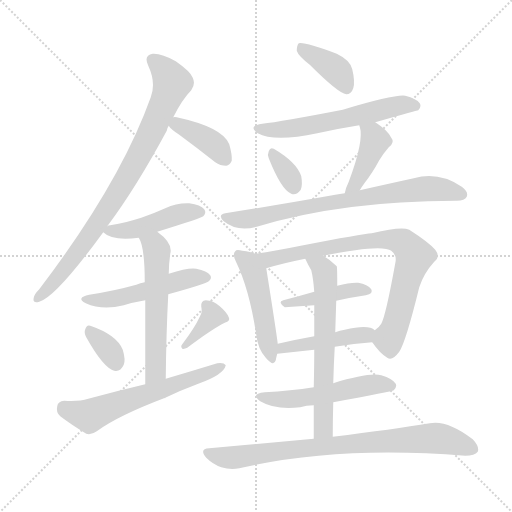
t = 0.00 s
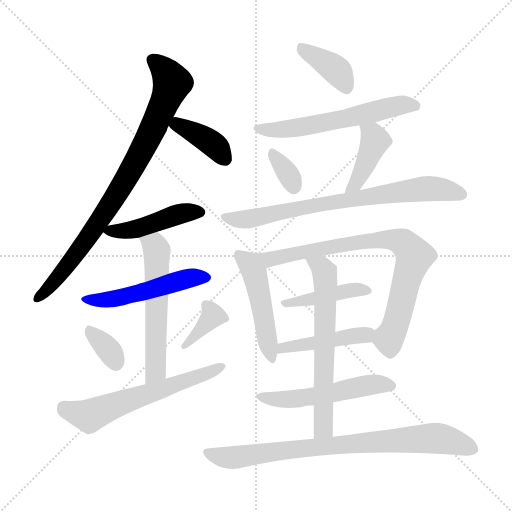
t = 2.71 s
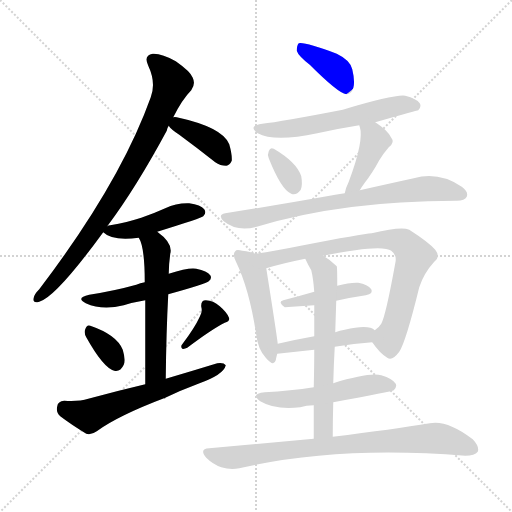
t = 5.42 s
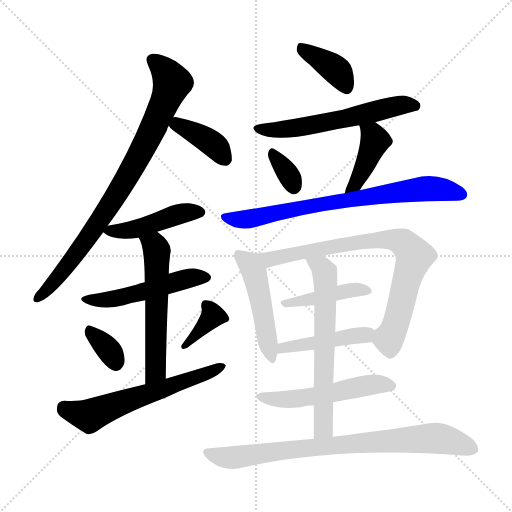
t = 8.13 s
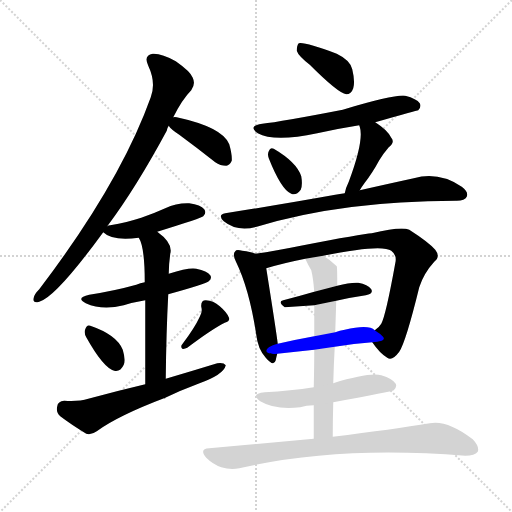
t = 10.84 s
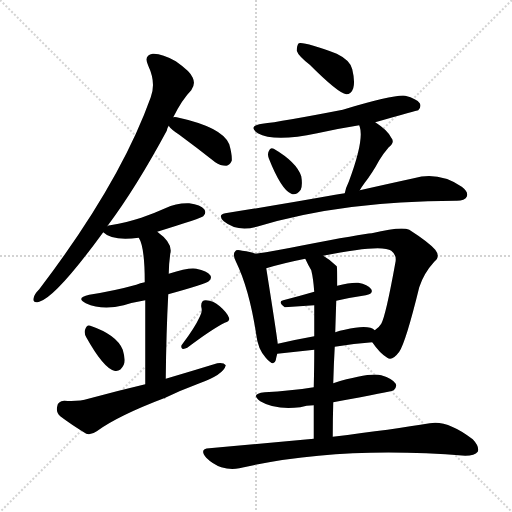
t = 13.55 s

The animated SVG that drew these frames (rendered in a browser with its animation timeline set to each time). Animation: 20 CSS @keyframes rules; one cycle of 13.55 s.

<svg version="1.1" viewBox="0 0 1024 1024" xmlns="http://www.w3.org/2000/svg">
  <g stroke="lightgray" stroke-dasharray="1,1" stroke-width="1" transform="scale(4, 4)">
    <line x1="0" y1="0" x2="256" y2="256"></line>
    <line x1="256" y1="0" x2="0" y2="256"></line>
    <line x1="128" y1="0" x2="128" y2="256"></line>
    <line x1="0" y1="128" x2="256" y2="128"></line>
  </g>
<g transform="scale(1, -1) translate(0, -900)">
   <style type="text/css">
    @keyframes keyframes0 {
      from {
       stroke: blue;
       stroke-dashoffset: 823;
       stroke-width: 128;
       }
       73% {
       animation-timing-function: step-end;
       stroke: blue;
       stroke-dashoffset: 0;
       stroke-width: 128;
       }
       to {
       stroke: black;
       stroke-width: 1024;
       }
       }
       #make-me-a-hanzi-animation-0 {
         animation: keyframes0 0.919759s both;
         animation-delay: 0.000000s;
         animation-timing-function: linear;
       }
    @keyframes keyframes1 {
      from {
       stroke: blue;
       stroke-dashoffset: 384;
       stroke-width: 128;
       }
       56% {
       animation-timing-function: step-end;
       stroke: blue;
       stroke-dashoffset: 0;
       stroke-width: 128;
       }
       to {
       stroke: black;
       stroke-width: 1024;
       }
       }
       #make-me-a-hanzi-animation-1 {
         animation: keyframes1 0.562500s both;
         animation-delay: 0.919759s;
         animation-timing-function: linear;
       }
    @keyframes keyframes2 {
      from {
       stroke: blue;
       stroke-dashoffset: 447;
       stroke-width: 128;
       }
       59% {
       animation-timing-function: step-end;
       stroke: blue;
       stroke-dashoffset: 0;
       stroke-width: 128;
       }
       to {
       stroke: black;
       stroke-width: 1024;
       }
       }
       #make-me-a-hanzi-animation-2 {
         animation: keyframes2 0.613770s both;
         animation-delay: 1.482259s;
         animation-timing-function: linear;
       }
    @keyframes keyframes3 {
      from {
       stroke: blue;
       stroke-dashoffset: 500;
       stroke-width: 128;
       }
       62% {
       animation-timing-function: step-end;
       stroke: blue;
       stroke-dashoffset: 0;
       stroke-width: 128;
       }
       to {
       stroke: black;
       stroke-width: 1024;
       }
       }
       #make-me-a-hanzi-animation-3 {
         animation: keyframes3 0.656901s both;
         animation-delay: 2.096029s;
         animation-timing-function: linear;
       }
    @keyframes keyframes4 {
      from {
       stroke: blue;
       stroke-dashoffset: 559;
       stroke-width: 128;
       }
       65% {
       animation-timing-function: step-end;
       stroke: blue;
       stroke-dashoffset: 0;
       stroke-width: 128;
       }
       to {
       stroke: black;
       stroke-width: 1024;
       }
       }
       #make-me-a-hanzi-animation-4 {
         animation: keyframes4 0.704915s both;
         animation-delay: 2.752930s;
         animation-timing-function: linear;
       }
    @keyframes keyframes5 {
      from {
       stroke: blue;
       stroke-dashoffset: 336;
       stroke-width: 128;
       }
       52% {
       animation-timing-function: step-end;
       stroke: blue;
       stroke-dashoffset: 0;
       stroke-width: 128;
       }
       to {
       stroke: black;
       stroke-width: 1024;
       }
       }
       #make-me-a-hanzi-animation-5 {
         animation: keyframes5 0.523438s both;
         animation-delay: 3.457845s;
         animation-timing-function: linear;
       }
    @keyframes keyframes6 {
      from {
       stroke: blue;
       stroke-dashoffset: 360;
       stroke-width: 128;
       }
       54% {
       animation-timing-function: step-end;
       stroke: blue;
       stroke-dashoffset: 0;
       stroke-width: 128;
       }
       to {
       stroke: black;
       stroke-width: 1024;
       }
       }
       #make-me-a-hanzi-animation-6 {
         animation: keyframes6 0.542969s both;
         animation-delay: 3.981283s;
         animation-timing-function: linear;
       }
    @keyframes keyframes7 {
      from {
       stroke: blue;
       stroke-dashoffset: 595;
       stroke-width: 128;
       }
       66% {
       animation-timing-function: step-end;
       stroke: blue;
       stroke-dashoffset: 0;
       stroke-width: 128;
       }
       to {
       stroke: black;
       stroke-width: 1024;
       }
       }
       #make-me-a-hanzi-animation-7 {
         animation: keyframes7 0.734212s both;
         animation-delay: 4.524251s;
         animation-timing-function: linear;
       }
    @keyframes keyframes8 {
      from {
       stroke: blue;
       stroke-dashoffset: 382;
       stroke-width: 128;
       }
       55% {
       animation-timing-function: step-end;
       stroke: blue;
       stroke-dashoffset: 0;
       stroke-width: 128;
       }
       to {
       stroke: black;
       stroke-width: 1024;
       }
       }
       #make-me-a-hanzi-animation-8 {
         animation: keyframes8 0.560872s both;
         animation-delay: 5.258464s;
         animation-timing-function: linear;
       }
    @keyframes keyframes9 {
      from {
       stroke: blue;
       stroke-dashoffset: 578;
       stroke-width: 128;
       }
       65% {
       animation-timing-function: step-end;
       stroke: blue;
       stroke-dashoffset: 0;
       stroke-width: 128;
       }
       to {
       stroke: black;
       stroke-width: 1024;
       }
       }
       #make-me-a-hanzi-animation-9 {
         animation: keyframes9 0.720378s both;
         animation-delay: 5.819336s;
         animation-timing-function: linear;
       }
    @keyframes keyframes10 {
      from {
       stroke: blue;
       stroke-dashoffset: 331;
       stroke-width: 128;
       }
       52% {
       animation-timing-function: step-end;
       stroke: blue;
       stroke-dashoffset: 0;
       stroke-width: 128;
       }
       to {
       stroke: black;
       stroke-width: 1024;
       }
       }
       #make-me-a-hanzi-animation-10 {
         animation: keyframes10 0.519368s both;
         animation-delay: 6.539714s;
         animation-timing-function: linear;
       }
    @keyframes keyframes11 {
      from {
       stroke: blue;
       stroke-dashoffset: 412;
       stroke-width: 128;
       }
       57% {
       animation-timing-function: step-end;
       stroke: blue;
       stroke-dashoffset: 0;
       stroke-width: 128;
       }
       to {
       stroke: black;
       stroke-width: 1024;
       }
       }
       #make-me-a-hanzi-animation-11 {
         animation: keyframes11 0.585286s both;
         animation-delay: 7.059082s;
         animation-timing-function: linear;
       }
    @keyframes keyframes12 {
      from {
       stroke: blue;
       stroke-dashoffset: 737;
       stroke-width: 128;
       }
       71% {
       animation-timing-function: step-end;
       stroke: blue;
       stroke-dashoffset: 0;
       stroke-width: 128;
       }
       to {
       stroke: black;
       stroke-width: 1024;
       }
       }
       #make-me-a-hanzi-animation-12 {
         animation: keyframes12 0.849772s both;
         animation-delay: 7.644368s;
         animation-timing-function: linear;
       }
    @keyframes keyframes13 {
      from {
       stroke: blue;
       stroke-dashoffset: 478;
       stroke-width: 128;
       }
       61% {
       animation-timing-function: step-end;
       stroke: blue;
       stroke-dashoffset: 0;
       stroke-width: 128;
       }
       to {
       stroke: black;
       stroke-width: 1024;
       }
       }
       #make-me-a-hanzi-animation-13 {
         animation: keyframes13 0.638997s both;
         animation-delay: 8.494141s;
         animation-timing-function: linear;
       }
    @keyframes keyframes14 {
      from {
       stroke: blue;
       stroke-dashoffset: 779;
       stroke-width: 128;
       }
       72% {
       animation-timing-function: step-end;
       stroke: blue;
       stroke-dashoffset: 0;
       stroke-width: 128;
       }
       to {
       stroke: black;
       stroke-width: 1024;
       }
       }
       #make-me-a-hanzi-animation-14 {
         animation: keyframes14 0.883952s both;
         animation-delay: 9.133138s;
         animation-timing-function: linear;
       }
    @keyframes keyframes15 {
      from {
       stroke: blue;
       stroke-dashoffset: 419;
       stroke-width: 128;
       }
       58% {
       animation-timing-function: step-end;
       stroke: blue;
       stroke-dashoffset: 0;
       stroke-width: 128;
       }
       to {
       stroke: black;
       stroke-width: 1024;
       }
       }
       #make-me-a-hanzi-animation-15 {
         animation: keyframes15 0.590983s both;
         animation-delay: 10.017090s;
         animation-timing-function: linear;
       }
    @keyframes keyframes16 {
      from {
       stroke: blue;
       stroke-dashoffset: 441;
       stroke-width: 128;
       }
       59% {
       animation-timing-function: step-end;
       stroke: blue;
       stroke-dashoffset: 0;
       stroke-width: 128;
       }
       to {
       stroke: black;
       stroke-width: 1024;
       }
       }
       #make-me-a-hanzi-animation-16 {
         animation: keyframes16 0.608887s both;
         animation-delay: 10.608073s;
         animation-timing-function: linear;
       }
    @keyframes keyframes17 {
      from {
       stroke: blue;
       stroke-dashoffset: 627;
       stroke-width: 128;
       }
       67% {
       animation-timing-function: step-end;
       stroke: blue;
       stroke-dashoffset: 0;
       stroke-width: 128;
       }
       to {
       stroke: black;
       stroke-width: 1024;
       }
       }
       #make-me-a-hanzi-animation-17 {
         animation: keyframes17 0.760254s both;
         animation-delay: 11.216960s;
         animation-timing-function: linear;
       }
    @keyframes keyframes18 {
      from {
       stroke: blue;
       stroke-dashoffset: 520;
       stroke-width: 128;
       }
       63% {
       animation-timing-function: step-end;
       stroke: blue;
       stroke-dashoffset: 0;
       stroke-width: 128;
       }
       to {
       stroke: black;
       stroke-width: 1024;
       }
       }
       #make-me-a-hanzi-animation-18 {
         animation: keyframes18 0.673177s both;
         animation-delay: 11.977214s;
         animation-timing-function: linear;
       }
    @keyframes keyframes19 {
      from {
       stroke: blue;
       stroke-dashoffset: 792;
       stroke-width: 128;
       }
       72% {
       animation-timing-function: step-end;
       stroke: blue;
       stroke-dashoffset: 0;
       stroke-width: 128;
       }
       to {
       stroke: black;
       stroke-width: 1024;
       }
       }
       #make-me-a-hanzi-animation-19 {
         animation: keyframes19 0.894531s both;
         animation-delay: 12.650391s;
         animation-timing-function: linear;
       }
</style>
<path d="M 214.5 447.5 Q 271.5 523.5 333.5 638.5 Q 334.5 644.5 337.5 648.5 L 346.5 665.5 Q 364.5 701.5 382.5 719.5 Q 391.5 731.5 385.5 744.5 Q 381.5 756.5 351.5 777.5 Q 323.5 793.5 305.5 792.5 Q 286.5 789.5 296.5 768.5 Q 312.5 734.5 301.5 705.5 Q 240.5 534.5 78.5 321.5 Q 68.5 311.5 67.5 304.5 Q 64.5 292.5 78.5 296.5 Q 111.5 305.5 206.5 435.5 L 214.5 447.5 Z" fill="lightgray"></path> 
<path d="M 337.5 648.5 Q 341.5 641.5 358.5 630.5 Q 392.5 605.5 430.5 575.5 Q 440.5 568.5 452.5 568.5 Q 459.5 569.5 463.5 578.5 Q 464.5 590.5 458.5 611.5 Q 445.5 645.5 353.5 665.5 Q 349.5 666.5 346.5 665.5 C 325.5 664.5 325.5 664.5 337.5 648.5 Z" fill="lightgray"></path> 
<path d="M 314.5 436.5 Q 404.5 464.5 406.5 467.5 Q 413.5 474.5 408.5 481.5 Q 401.5 490.5 378.5 493.5 Q 353.5 494.5 330.5 483.5 Q 308.5 473.5 282.5 464.5 Q 254.5 455.5 220.5 449.5 Q 216.5 449.5 214.5 447.5 C 198.5 442.5 198.5 442.5 206.5 435.5 Q 224.5 417.5 277.5 424.5 L 314.5 436.5 Z" fill="lightgray"></path> 
<path d="M 336.5 311.5 Q 412.5 332.5 417.5 337.5 Q 424.5 343.5 420.5 349.5 Q 414.5 358.5 392.5 362.5 Q 377.5 365.5 337.5 352.5 L 289.5 335.5 Q 280.5 334.5 272.5 330.5 Q 229.5 318.5 178.5 310.5 Q 150.5 304.5 171.5 293.5 Q 204.5 278.5 247.5 289.5 Q 266.5 295.5 290.5 299.5 L 336.5 311.5 Z" fill="lightgray"></path> 
<path d="M 331.5 142.5 Q 332.5 236.5 336.5 311.5 L 337.5 352.5 Q 337.5 370.5 340.5 392.5 Q 346.5 413.5 314.5 436.5 C 290.5 454.5 264.5 451.5 277.5 424.5 Q 289.5 406.5 289.5 335.5 L 290.5 299.5 Q 290.5 241.5 290.5 131.5 C 290.5 101.5 331.5 112.5 331.5 142.5 Z" fill="lightgray"></path> 
<path d="M 172.5 225.5 Q 206.5 164.5 228.5 158.5 Q 240.5 155.5 247.5 170.5 Q 251.5 180.5 245.5 200.5 Q 233.5 230.5 180.5 248.5 Q 173.5 251.5 170.5 241.5 Q 167.5 234.5 172.5 225.5 Z" fill="lightgray"></path> 
<path d="M 399.5 266.5 Q 389.5 244.5 364.5 211.5 Q 360.5 207.5 364.5 202.5 Q 368.5 201.5 374.5 204.5 Q 423.5 241.5 449.5 254.5 Q 461.5 258.5 457.5 265.5 Q 453.5 275.5 439.5 287.5 Q 426.5 299.5 411.5 299.5 Q 401.5 299.5 402.5 286.5 Q 405.5 276.5 399.5 266.5 Z" fill="lightgray"></path> 
<path d="M 290.5 131.5 Q 235.5 118.5 176.5 102.5 Q 157.5 96.5 128.5 98.5 Q 115.5 97.5 114.5 87.5 Q 111.5 75.5 120.5 67.5 Q 141.5 51.5 172.5 32.5 Q 182.5 29.5 193.5 37.5 Q 235.5 68.5 330.5 104.5 L 330.5 103.5 L 329.5 103.5 Q 328.5 104.5 330.5 104.5 L 330.5 104.5 Q 361.5 119.5 396.5 132.5 Q 447.5 150.5 451.5 169.5 Q 447.5 175.5 434.5 173.5 Q 385.5 158.5 331.5 142.5 L 290.5 131.5 Z" fill="lightgray"></path> 
<path d="M 619.5 770.5 Q 676.5 713.5 692.5 711.5 Q 702.5 711.5 706.5 723.5 Q 710.5 736.5 704.5 761.5 Q 700.5 779.5 673.5 792.5 Q 609.5 816.5 597.5 813.5 Q 593.5 809.5 593.5 798.5 Q 596.5 788.5 619.5 770.5 Z" fill="lightgray"></path> 
<path d="M 750.5 655.5 Q 834.5 679.5 836.5 679.5 Q 843.5 686.5 839.5 693.5 Q 833.5 702.5 810.5 708.5 Q 789.5 711.5 685.5 680.5 Q 561.5 656.5 524.5 652.5 Q 494.5 648.5 515.5 633.5 Q 548.5 615.5 634.5 633.5 Q 674.5 642.5 718.5 649.5 L 750.5 655.5 Z" fill="lightgray"></path> 
<path d="M 537.5 583.5 Q 562.5 520.5 582.5 512.5 Q 592.5 508.5 601.5 520.5 Q 605.5 530.5 602.5 547.5 Q 593.5 575.5 547.5 602.5 Q 540.5 606.5 537.5 597.5 Q 534.5 591.5 537.5 583.5 Z" fill="lightgray"></path> 
<path d="M 719.5 519.5 Q 723.5 526.5 729.5 534.5 Q 744.5 553.5 758.5 579.5 Q 765.5 591.5 777.5 605.5 Q 790.5 615.5 782.5 624.5 Q 775.5 639.5 750.5 655.5 C 725.5 672.5 709.5 678.5 718.5 649.5 Q 718.5 648.5 719.5 646.5 Q 728.5 619.5 697.5 536.5 Q 691.5 524.5 689.5 513.5 C 682.5 484.5 703.5 493.5 719.5 519.5 Z" fill="lightgray"></path> 
<path d="M 689.5 513.5 Q 679.5 512.5 670.5 510.5 Q 570.5 492.5 450.5 473.5 Q 434.5 470.5 447.5 457.5 Q 474.5 435.5 513.5 446.5 Q 684.5 498.5 911.5 498.5 L 913.5 498.5 Q 929.5 498.5 933.5 506.5 Q 937.5 516.5 923.5 526.5 Q 877.5 557.5 827.5 543.5 Q 781.5 533.5 719.5 519.5 L 689.5 513.5 Z" fill="lightgray"></path> 
<path d="M 510.5 392.5 Q 501.5 396.5 484.5 398.5 Q 472.5 401.5 470.5 397.5 Q 464.5 391.5 471.5 377.5 Q 498.5 322.5 512.5 230.5 Q 515.5 202.5 531.5 184.5 Q 547.5 165.5 551.5 179.5 Q 552.5 185.5 554.5 192.5 L 555.5 212.5 Q 552.5 237.5 532.5 363.5 C 528.5 386.5 528.5 386.5 510.5 392.5 Z" fill="lightgray"></path> 
<path d="M 744.5 215.5 Q 759.5 193.5 774.5 184.5 Q 784.5 177.5 798.5 196.5 Q 811.5 215.5 838.5 325.5 Q 847.5 353.5 868.5 376.5 Q 881.5 386.5 870.5 400.5 Q 857.5 415.5 818.5 440.5 Q 802.5 447.5 743.5 433.5 Q 725.5 432.5 601.5 408.5 Q 552.5 398.5 510.5 392.5 C 480.5 388.5 503.5 355.5 532.5 363.5 Q 565.5 373.5 610.5 382.5 L 646.5 388.5 Q 763.5 412.5 782.5 398.5 Q 794.5 389.5 790.5 373.5 Q 771.5 268.5 762.5 252.5 Q 758.5 245.5 749.5 239.5 C 736.5 226.5 736.5 226.5 744.5 215.5 Z" fill="lightgray"></path> 
<path d="M 672.5 298.5 Q 703.5 305.5 731.5 309.5 Q 747.5 312.5 742.5 321.5 Q 735.5 331.5 716.5 334.5 Q 700.5 335.5 674.5 328.5 L 628.5 316.5 Q 597.5 307.5 566.5 299.5 Q 554.5 296.5 569.5 285.5 L 628.5 289.5 L 672.5 298.5 Z" fill="lightgray"></path> 
<path d="M 669.5 206.5 Q 708.5 213.5 744.5 215.5 C 774.5 217.5 774.5 223.5 749.5 239.5 Q 737.5 251.5 689.5 240.5 Q 679.5 239.5 670.5 235.5 L 628.5 227.5 Q 589.5 220.5 555.5 212.5 C 526.5 205.5 524.5 189.5 554.5 192.5 L 628.5 200.5 L 669.5 206.5 Z" fill="lightgray"></path> 
<path d="M 665.5 26.5 Q 665.5 62.5 666.5 95.5 L 666.5 133.5 Q 667.5 172.5 669.5 206.5 L 670.5 235.5 Q 671.5 268.5 672.5 298.5 L 674.5 328.5 Q 674.5 365.5 673.5 367.5 Q 660.5 380.5 646.5 388.5 C 621.5 404.5 597.5 409.5 610.5 382.5 Q 616.5 369.5 622.5 359.5 Q 626.5 343.5 628.5 316.5 L 628.5 289.5 Q 628.5 267.5 628.5 227.5 L 628.5 200.5 Q 628.5 169.5 627.5 125.5 L 627.5 89.5 Q 627.5 58.5 627.5 22.5 C 627.5 -7.5 665.5 -3.5 665.5 26.5 Z" fill="lightgray"></path> 
<path d="M 666.5 95.5 Q 784.5 117.5 787.5 119.5 Q 794.5 126.5 791.5 132.5 Q 785.5 142.5 762.5 149.5 Q 738.5 155.5 666.5 133.5 L 627.5 125.5 Q 581.5 118.5 529.5 115.5 Q 499.5 112.5 520.5 97.5 Q 550.5 79.5 600.5 85.5 Q 612.5 89.5 627.5 89.5 L 666.5 95.5 Z" fill="lightgray"></path> 
<path d="M 627.5 22.5 Q 530.5 13.5 418.5 3.5 Q 397.5 2.5 412.5 -15.5 Q 425.5 -28.5 442.5 -34.5 Q 461.5 -40.5 478.5 -36.5 Q 676.5 9.5 930.5 -11.5 Q 949.5 -11.5 955.5 -3.5 Q 959.5 6.5 945.5 21.5 Q 894.5 60.5 859.5 53.5 Q 787.5 41.5 665.5 26.5 L 627.5 22.5 Z" fill="lightgray"></path> 
      <clipPath id="make-me-a-hanzi-clip-0">
      <path d="M 214.5 447.5 Q 271.5 523.5 333.5 638.5 Q 334.5 644.5 337.5 648.5 L 346.5 665.5 Q 364.5 701.5 382.5 719.5 Q 391.5 731.5 385.5 744.5 Q 381.5 756.5 351.5 777.5 Q 323.5 793.5 305.5 792.5 Q 286.5 789.5 296.5 768.5 Q 312.5 734.5 301.5 705.5 Q 240.5 534.5 78.5 321.5 Q 68.5 311.5 67.5 304.5 Q 64.5 292.5 78.5 296.5 Q 111.5 305.5 206.5 435.5 L 214.5 447.5 Z" fill="lightgray"></path>
      </clipPath>
      <path clip-path="url(#make-me-a-hanzi-clip-0)" d="M 306.5 778.5 L 344.5 734.5 L 306.5 643.5 L 246.5 532.5 L 184.5 435.5 L 102.5 329.5 L 76.5 305.5 " fill="none" id="make-me-a-hanzi-animation-0" stroke-dasharray="695 1390" stroke-linecap="round"></path>

      <clipPath id="make-me-a-hanzi-clip-1">
      <path d="M 337.5 648.5 Q 341.5 641.5 358.5 630.5 Q 392.5 605.5 430.5 575.5 Q 440.5 568.5 452.5 568.5 Q 459.5 569.5 463.5 578.5 Q 464.5 590.5 458.5 611.5 Q 445.5 645.5 353.5 665.5 Q 349.5 666.5 346.5 665.5 C 325.5 664.5 325.5 664.5 337.5 648.5 Z" fill="lightgray"></path>
      </clipPath>
      <path clip-path="url(#make-me-a-hanzi-clip-1)" d="M 350.5 658.5 L 355.5 650.5 L 419.5 617.5 L 449.5 582.5 " fill="none" id="make-me-a-hanzi-animation-1" stroke-dasharray="256 512" stroke-linecap="round"></path>

      <clipPath id="make-me-a-hanzi-clip-2">
      <path d="M 314.5 436.5 Q 404.5 464.5 406.5 467.5 Q 413.5 474.5 408.5 481.5 Q 401.5 490.5 378.5 493.5 Q 353.5 494.5 330.5 483.5 Q 308.5 473.5 282.5 464.5 Q 254.5 455.5 220.5 449.5 Q 216.5 449.5 214.5 447.5 C 198.5 442.5 198.5 442.5 206.5 435.5 Q 224.5 417.5 277.5 424.5 L 314.5 436.5 Z" fill="lightgray"></path>
      </clipPath>
      <path clip-path="url(#make-me-a-hanzi-clip-2)" d="M 215.5 438.5 L 265.5 440.5 L 372.5 475.5 L 400.5 475.5 " fill="none" id="make-me-a-hanzi-animation-2" stroke-dasharray="319 638" stroke-linecap="round"></path>

      <clipPath id="make-me-a-hanzi-clip-3">
      <path d="M 336.5 311.5 Q 412.5 332.5 417.5 337.5 Q 424.5 343.5 420.5 349.5 Q 414.5 358.5 392.5 362.5 Q 377.5 365.5 337.5 352.5 L 289.5 335.5 Q 280.5 334.5 272.5 330.5 Q 229.5 318.5 178.5 310.5 Q 150.5 304.5 171.5 293.5 Q 204.5 278.5 247.5 289.5 Q 266.5 295.5 290.5 299.5 L 336.5 311.5 Z" fill="lightgray"></path>
      </clipPath>
      <path clip-path="url(#make-me-a-hanzi-clip-3)" d="M 172.5 303.5 L 221.5 300.5 L 367.5 341.5 L 410.5 345.5 " fill="none" id="make-me-a-hanzi-animation-3" stroke-dasharray="372 744" stroke-linecap="round"></path>

      <clipPath id="make-me-a-hanzi-clip-4">
      <path d="M 331.5 142.5 Q 332.5 236.5 336.5 311.5 L 337.5 352.5 Q 337.5 370.5 340.5 392.5 Q 346.5 413.5 314.5 436.5 C 290.5 454.5 264.5 451.5 277.5 424.5 Q 289.5 406.5 289.5 335.5 L 290.5 299.5 Q 290.5 241.5 290.5 131.5 C 290.5 101.5 331.5 112.5 331.5 142.5 Z" fill="lightgray"></path>
      </clipPath>
      <path clip-path="url(#make-me-a-hanzi-clip-4)" d="M 284.5 423.5 L 309.5 408.5 L 313.5 399.5 L 311.5 168.5 L 307.5 151.5 L 295.5 141.5 " fill="none" id="make-me-a-hanzi-animation-4" stroke-dasharray="431 862" stroke-linecap="round"></path>

      <clipPath id="make-me-a-hanzi-clip-5">
      <path d="M 172.5 225.5 Q 206.5 164.5 228.5 158.5 Q 240.5 155.5 247.5 170.5 Q 251.5 180.5 245.5 200.5 Q 233.5 230.5 180.5 248.5 Q 173.5 251.5 170.5 241.5 Q 167.5 234.5 172.5 225.5 Z" fill="lightgray"></path>
      </clipPath>
      <path clip-path="url(#make-me-a-hanzi-clip-5)" d="M 181.5 236.5 L 217.5 199.5 L 231.5 174.5 " fill="none" id="make-me-a-hanzi-animation-5" stroke-dasharray="208 416" stroke-linecap="round"></path>

      <clipPath id="make-me-a-hanzi-clip-6">
      <path d="M 399.5 266.5 Q 389.5 244.5 364.5 211.5 Q 360.5 207.5 364.5 202.5 Q 368.5 201.5 374.5 204.5 Q 423.5 241.5 449.5 254.5 Q 461.5 258.5 457.5 265.5 Q 453.5 275.5 439.5 287.5 Q 426.5 299.5 411.5 299.5 Q 401.5 299.5 402.5 286.5 Q 405.5 276.5 399.5 266.5 Z" fill="lightgray"></path>
      </clipPath>
      <path clip-path="url(#make-me-a-hanzi-clip-6)" d="M 445.5 265.5 L 425.5 268.5 L 368.5 207.5 " fill="none" id="make-me-a-hanzi-animation-6" stroke-dasharray="232 464" stroke-linecap="round"></path>

      <clipPath id="make-me-a-hanzi-clip-7">
      <path d="M 290.5 131.5 Q 235.5 118.5 176.5 102.5 Q 157.5 96.5 128.5 98.5 Q 115.5 97.5 114.5 87.5 Q 111.5 75.5 120.5 67.5 Q 141.5 51.5 172.5 32.5 Q 182.5 29.5 193.5 37.5 Q 235.5 68.5 330.5 104.5 L 330.5 103.5 L 329.5 103.5 Q 328.5 104.5 330.5 104.5 L 330.5 104.5 Q 361.5 119.5 396.5 132.5 Q 447.5 150.5 451.5 169.5 Q 447.5 175.5 434.5 173.5 Q 385.5 158.5 331.5 142.5 L 290.5 131.5 Z" fill="lightgray"></path>
      </clipPath>
      <path clip-path="url(#make-me-a-hanzi-clip-7)" d="M 127.5 85.5 L 178.5 68.5 L 445.5 167.5 " fill="none" id="make-me-a-hanzi-animation-7" stroke-dasharray="467 934" stroke-linecap="round"></path>

      <clipPath id="make-me-a-hanzi-clip-8">
      <path d="M 619.5 770.5 Q 676.5 713.5 692.5 711.5 Q 702.5 711.5 706.5 723.5 Q 710.5 736.5 704.5 761.5 Q 700.5 779.5 673.5 792.5 Q 609.5 816.5 597.5 813.5 Q 593.5 809.5 593.5 798.5 Q 596.5 788.5 619.5 770.5 Z" fill="lightgray"></path>
      </clipPath>
      <path clip-path="url(#make-me-a-hanzi-clip-8)" d="M 601.5 804.5 L 674.5 758.5 L 693.5 723.5 " fill="none" id="make-me-a-hanzi-animation-8" stroke-dasharray="254 508" stroke-linecap="round"></path>

      <clipPath id="make-me-a-hanzi-clip-9">
      <path d="M 750.5 655.5 Q 834.5 679.5 836.5 679.5 Q 843.5 686.5 839.5 693.5 Q 833.5 702.5 810.5 708.5 Q 789.5 711.5 685.5 680.5 Q 561.5 656.5 524.5 652.5 Q 494.5 648.5 515.5 633.5 Q 548.5 615.5 634.5 633.5 Q 674.5 642.5 718.5 649.5 L 750.5 655.5 Z" fill="lightgray"></path>
      </clipPath>
      <path clip-path="url(#make-me-a-hanzi-clip-9)" d="M 517.5 644.5 L 533.5 639.5 L 584.5 642.5 L 794.5 688.5 L 833.5 687.5 " fill="none" id="make-me-a-hanzi-animation-9" stroke-dasharray="450 900" stroke-linecap="round"></path>

      <clipPath id="make-me-a-hanzi-clip-10">
      <path d="M 537.5 583.5 Q 562.5 520.5 582.5 512.5 Q 592.5 508.5 601.5 520.5 Q 605.5 530.5 602.5 547.5 Q 593.5 575.5 547.5 602.5 Q 540.5 606.5 537.5 597.5 Q 534.5 591.5 537.5 583.5 Z" fill="lightgray"></path>
      </clipPath>
      <path clip-path="url(#make-me-a-hanzi-clip-10)" d="M 547.5 590.5 L 587.5 527.5 " fill="none" id="make-me-a-hanzi-animation-10" stroke-dasharray="203 406" stroke-linecap="round"></path>

      <clipPath id="make-me-a-hanzi-clip-11">
      <path d="M 719.5 519.5 Q 723.5 526.5 729.5 534.5 Q 744.5 553.5 758.5 579.5 Q 765.5 591.5 777.5 605.5 Q 790.5 615.5 782.5 624.5 Q 775.5 639.5 750.5 655.5 C 725.5 672.5 709.5 678.5 718.5 649.5 Q 718.5 648.5 719.5 646.5 Q 728.5 619.5 697.5 536.5 Q 691.5 524.5 689.5 513.5 C 682.5 484.5 703.5 493.5 719.5 519.5 Z" fill="lightgray"></path>
      </clipPath>
      <path clip-path="url(#make-me-a-hanzi-clip-11)" d="M 723.5 649.5 L 750.5 618.5 L 720.5 549.5 L 696.5 517.5 " fill="none" id="make-me-a-hanzi-animation-11" stroke-dasharray="284 568" stroke-linecap="round"></path>

      <clipPath id="make-me-a-hanzi-clip-12">
      <path d="M 689.5 513.5 Q 679.5 512.5 670.5 510.5 Q 570.5 492.5 450.5 473.5 Q 434.5 470.5 447.5 457.5 Q 474.5 435.5 513.5 446.5 Q 684.5 498.5 911.5 498.5 L 913.5 498.5 Q 929.5 498.5 933.5 506.5 Q 937.5 516.5 923.5 526.5 Q 877.5 557.5 827.5 543.5 Q 781.5 533.5 719.5 519.5 L 689.5 513.5 Z" fill="lightgray"></path>
      </clipPath>
      <path clip-path="url(#make-me-a-hanzi-clip-12)" d="M 449.5 465.5 L 490.5 460.5 L 636.5 491.5 L 825.5 520.5 L 883.5 521.5 L 923.5 511.5 " fill="none" id="make-me-a-hanzi-animation-12" stroke-dasharray="609 1218" stroke-linecap="round"></path>

      <clipPath id="make-me-a-hanzi-clip-13">
      <path d="M 510.5 392.5 Q 501.5 396.5 484.5 398.5 Q 472.5 401.5 470.5 397.5 Q 464.5 391.5 471.5 377.5 Q 498.5 322.5 512.5 230.5 Q 515.5 202.5 531.5 184.5 Q 547.5 165.5 551.5 179.5 Q 552.5 185.5 554.5 192.5 L 555.5 212.5 Q 552.5 237.5 532.5 363.5 C 528.5 386.5 528.5 386.5 510.5 392.5 Z" fill="lightgray"></path>
      </clipPath>
      <path clip-path="url(#make-me-a-hanzi-clip-13)" d="M 478.5 390.5 L 497.5 373.5 L 511.5 347.5 L 541.5 183.5 " fill="none" id="make-me-a-hanzi-animation-13" stroke-dasharray="350 700" stroke-linecap="round"></path>

      <clipPath id="make-me-a-hanzi-clip-14">
      <path d="M 744.5 215.5 Q 759.5 193.5 774.5 184.5 Q 784.5 177.5 798.5 196.5 Q 811.5 215.5 838.5 325.5 Q 847.5 353.5 868.5 376.5 Q 881.5 386.5 870.5 400.5 Q 857.5 415.5 818.5 440.5 Q 802.5 447.5 743.5 433.5 Q 725.5 432.5 601.5 408.5 Q 552.5 398.5 510.5 392.5 C 480.5 388.5 503.5 355.5 532.5 363.5 Q 565.5 373.5 610.5 382.5 L 646.5 388.5 Q 763.5 412.5 782.5 398.5 Q 794.5 389.5 790.5 373.5 Q 771.5 268.5 762.5 252.5 Q 758.5 245.5 749.5 239.5 C 736.5 226.5 736.5 226.5 744.5 215.5 Z" fill="lightgray"></path>
      </clipPath>
      <path clip-path="url(#make-me-a-hanzi-clip-14)" d="M 518.5 390.5 L 538.5 381.5 L 757.5 421.5 L 807.5 413.5 L 828.5 387.5 L 794.5 261.5 L 777.5 222.5 L 780.5 201.5 " fill="none" id="make-me-a-hanzi-animation-14" stroke-dasharray="651 1302" stroke-linecap="round"></path>

      <clipPath id="make-me-a-hanzi-clip-15">
      <path d="M 672.5 298.5 Q 703.5 305.5 731.5 309.5 Q 747.5 312.5 742.5 321.5 Q 735.5 331.5 716.5 334.5 Q 700.5 335.5 674.5 328.5 L 628.5 316.5 Q 597.5 307.5 566.5 299.5 Q 554.5 296.5 569.5 285.5 L 628.5 289.5 L 672.5 298.5 Z" fill="lightgray"></path>
      </clipPath>
      <path clip-path="url(#make-me-a-hanzi-clip-15)" d="M 574.5 293.5 L 685.5 317.5 L 734.5 318.5 " fill="none" id="make-me-a-hanzi-animation-15" stroke-dasharray="291 582" stroke-linecap="round"></path>

      <clipPath id="make-me-a-hanzi-clip-16">
      <path d="M 669.5 206.5 Q 708.5 213.5 744.5 215.5 C 774.5 217.5 774.5 223.5 749.5 239.5 Q 737.5 251.5 689.5 240.5 Q 679.5 239.5 670.5 235.5 L 628.5 227.5 Q 589.5 220.5 555.5 212.5 C 526.5 205.5 524.5 189.5 554.5 192.5 L 628.5 200.5 L 669.5 206.5 Z" fill="lightgray"></path>
      </clipPath>
      <path clip-path="url(#make-me-a-hanzi-clip-16)" d="M 561.5 197.5 L 578.5 207.5 L 741.5 234.5 " fill="none" id="make-me-a-hanzi-animation-16" stroke-dasharray="313 626" stroke-linecap="round"></path>

      <clipPath id="make-me-a-hanzi-clip-17">
      <path d="M 665.5 26.5 Q 665.5 62.5 666.5 95.5 L 666.5 133.5 Q 667.5 172.5 669.5 206.5 L 670.5 235.5 Q 671.5 268.5 672.5 298.5 L 674.5 328.5 Q 674.5 365.5 673.5 367.5 Q 660.5 380.5 646.5 388.5 C 621.5 404.5 597.5 409.5 610.5 382.5 Q 616.5 369.5 622.5 359.5 Q 626.5 343.5 628.5 316.5 L 628.5 289.5 Q 628.5 267.5 628.5 227.5 L 628.5 200.5 Q 628.5 169.5 627.5 125.5 L 627.5 89.5 Q 627.5 58.5 627.5 22.5 C 627.5 -7.5 665.5 -3.5 665.5 26.5 Z" fill="lightgray"></path>
      </clipPath>
      <path clip-path="url(#make-me-a-hanzi-clip-17)" d="M 617.5 378.5 L 641.5 367.5 L 651.5 338.5 L 647.5 47.5 L 633.5 29.5 " fill="none" id="make-me-a-hanzi-animation-17" stroke-dasharray="499 998" stroke-linecap="round"></path>

      <clipPath id="make-me-a-hanzi-clip-18">
      <path d="M 666.5 95.5 Q 784.5 117.5 787.5 119.5 Q 794.5 126.5 791.5 132.5 Q 785.5 142.5 762.5 149.5 Q 738.5 155.5 666.5 133.5 L 627.5 125.5 Q 581.5 118.5 529.5 115.5 Q 499.5 112.5 520.5 97.5 Q 550.5 79.5 600.5 85.5 Q 612.5 89.5 627.5 89.5 L 666.5 95.5 Z" fill="lightgray"></path>
      </clipPath>
      <path clip-path="url(#make-me-a-hanzi-clip-18)" d="M 522.5 107.5 L 591.5 101.5 L 740.5 130.5 L 783.5 127.5 " fill="none" id="make-me-a-hanzi-animation-18" stroke-dasharray="392 784" stroke-linecap="round"></path>

      <clipPath id="make-me-a-hanzi-clip-19">
      <path d="M 627.5 22.5 Q 530.5 13.5 418.5 3.5 Q 397.5 2.5 412.5 -15.5 Q 425.5 -28.5 442.5 -34.5 Q 461.5 -40.5 478.5 -36.5 Q 676.5 9.5 930.5 -11.5 Q 949.5 -11.5 955.5 -3.5 Q 959.5 6.5 945.5 21.5 Q 894.5 60.5 859.5 53.5 Q 787.5 41.5 665.5 26.5 L 627.5 22.5 Z" fill="lightgray"></path>
      </clipPath>
      <path clip-path="url(#make-me-a-hanzi-clip-19)" d="M 415.5 -6.5 L 469.5 -15.5 L 622.5 5.5 L 858.5 23.5 L 894.5 20.5 L 945.5 1.5 " fill="none" id="make-me-a-hanzi-animation-19" stroke-dasharray="664 1328" stroke-linecap="round"></path>

</g>
</svg>
